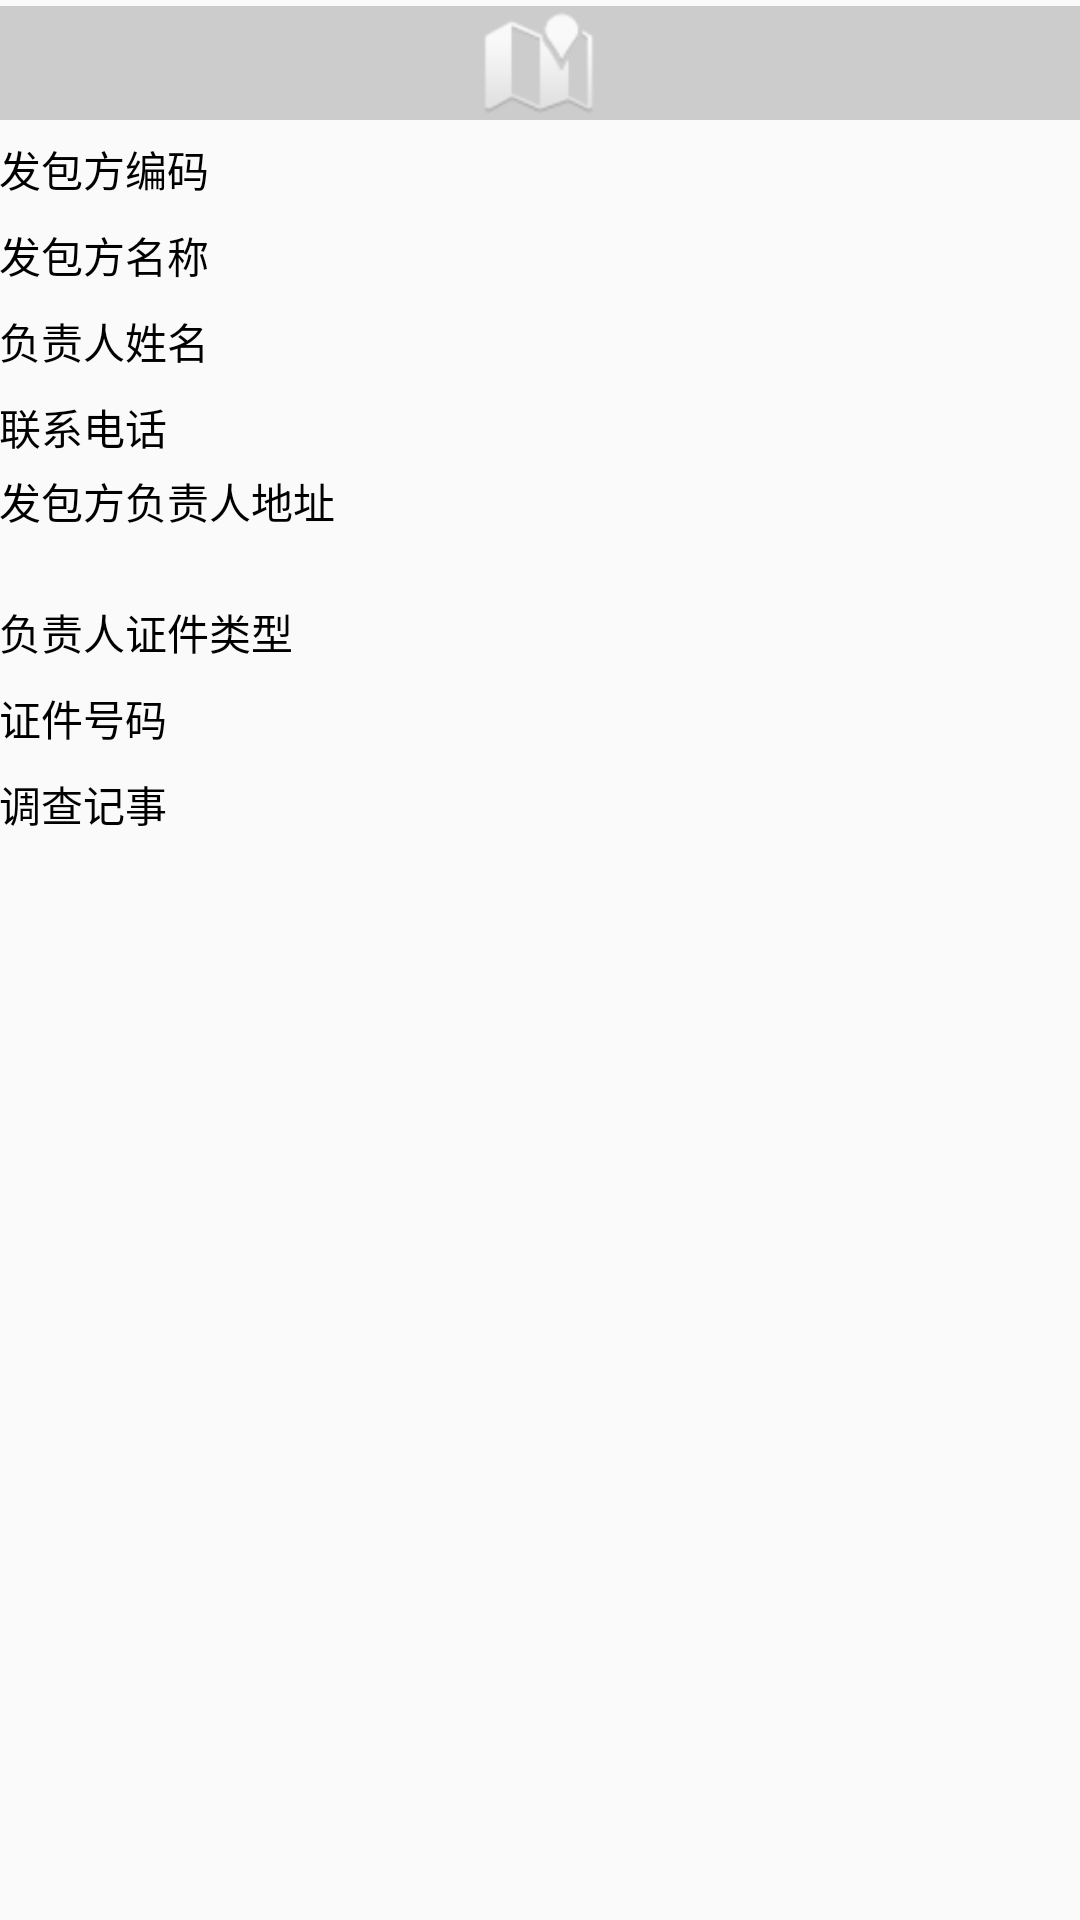

Produce the Android XML layout that renders to this screen, including the resource entries it uses.
<!-- AndroidManifest.xml: application theme AppTheme -->
<!-- res/layout/activity_fbfdetail.xml -->
<LinearLayout xmlns:android="http://schemas.android.com/apk/res/android"
    xmlns:tools="http://schemas.android.com/tools"
    android:layout_width="match_parent"
    android:layout_height="match_parent"
    android:orientation="vertical"
    android:paddingLeft="@dimen/activity_horizontal_margin"
    android:paddingRight="@dimen/activity_horizontal_margin"
    android:paddingTop="@dimen/activity_vertical_margin"
    android:paddingBottom="@dimen/activity_vertical_margin"
    tools:context="com.shewei.southland.FBFDetailActivity">
    <ImageView android:id="@+id/fbf_map"
        android:layout_width="match_parent"
        android:layout_height="38dp"
        android:scaleType="fitCenter"
        android:src="@android:drawable/ic_dialog_map"
        android:layout_marginTop="2dp"
        android:layout_marginBottom="2dp"
        android:background="@color/grey"/>
    <TableLayout android:stretchColumns="1"
        android:layout_width="match_parent"
        android:layout_height="wrap_content">

        <TableRow android:layout_marginTop="4dp"
            android:layout_marginBottom="4dp">
            <TextView android:text="发包方编码"
                android:textColor="@android:color/black" />
            <TextView android:id="@+id/edt_fbf_bm"
                android:textSize="@dimen/abc_text_size_small_material" />
        </TableRow>

        <TableRow android:layout_marginTop="4dp"
            android:layout_marginBottom="4dp">
            <TextView android:text="发包方名称"
                android:textColor="@android:color/black" />
            <TextView android:id="@+id/edt_fbf_mc"
                android:textSize="@dimen/abc_text_size_small_material"
                android:ellipsize="end"/>
        </TableRow>

        <TableRow android:layout_marginTop="4dp"
            android:layout_marginBottom="4dp">
            <TextView android:text="负责人姓名"
                android:textColor="@android:color/black" />
            <TextView android:id="@+id/edt_fbf_fzrxm"
                android:textSize="@dimen/abc_text_size_small_material" />
        </TableRow>

        <TableRow android:layout_marginTop="4dp"
            android:layout_marginBottom="4dp">
            <TextView android:text="联系电话"
                android:textColor="@android:color/black" />
            <TextView android:id="@+id/edt_fbf_lxdh"
                android:textSize="@dimen/abc_text_size_small_material" />
        </TableRow>

        <TextView android:text="发包方负责人地址"
            android:textColor="@android:color/black" />
        <TextView android:id="@+id/edt_fbf_fzrdz"
            android:textSize="@dimen/abc_text_size_small_material"
            android:gravity="right"/>

        <TableRow android:layout_marginTop="4dp"
            android:layout_marginBottom="4dp">
            <TextView android:text="负责人证件类型"
                android:textColor="@android:color/black" />
            <TextView android:id="@+id/edt_fbf_fzrzjlx"
                android:textSize="@dimen/abc_text_size_small_material" />
        </TableRow>

        <TableRow android:layout_marginTop="4dp"
            android:layout_marginBottom="4dp">
            <TextView android:text="证件号码"
                android:textColor="@android:color/black" />
            <TextView android:id="@+id/edt_fbf_fzrzjhm"
                android:textSize="@dimen/abc_text_size_small_material" />
        </TableRow>

    </TableLayout>

    <TextView android:text="调查记事"
        android:layout_width="match_parent"
        android:layout_height="wrap_content"
        android:layout_marginTop="4dp"
        android:layout_marginBottom="4dp"
        android:textColor="@android:color/black" />
    <TextView android:id="@+id/edt_fbf_dcjs"
        android:layout_width="match_parent"
        android:layout_height="0dp"
        android:layout_weight="1"
        android:textSize="@dimen/abc_text_size_small_material"
        android:layout_marginTop="4dp"
        android:layout_marginBottom="4dp" />

</LinearLayout>
<!-- resources referenced by this layout -->
<resources>
  <color name="grey">#ccc</color>
  <style name="AppTheme" parent="Theme.AppCompat.Light">
          
          <item name="android:actionBarStyle">@style/Shewei.ActionBar</item>
          <item name="actionBarStyle">@style/Shewei.ActionBar</item>
      </style>
  <style name="Shewei.ActionBar" parent="Widget.AppCompat.ActionBar">
          <item name="android:background">#0099CC</item>
          <item name="background">@drawable/actionbar_background</item>
      </style>
</resources>
